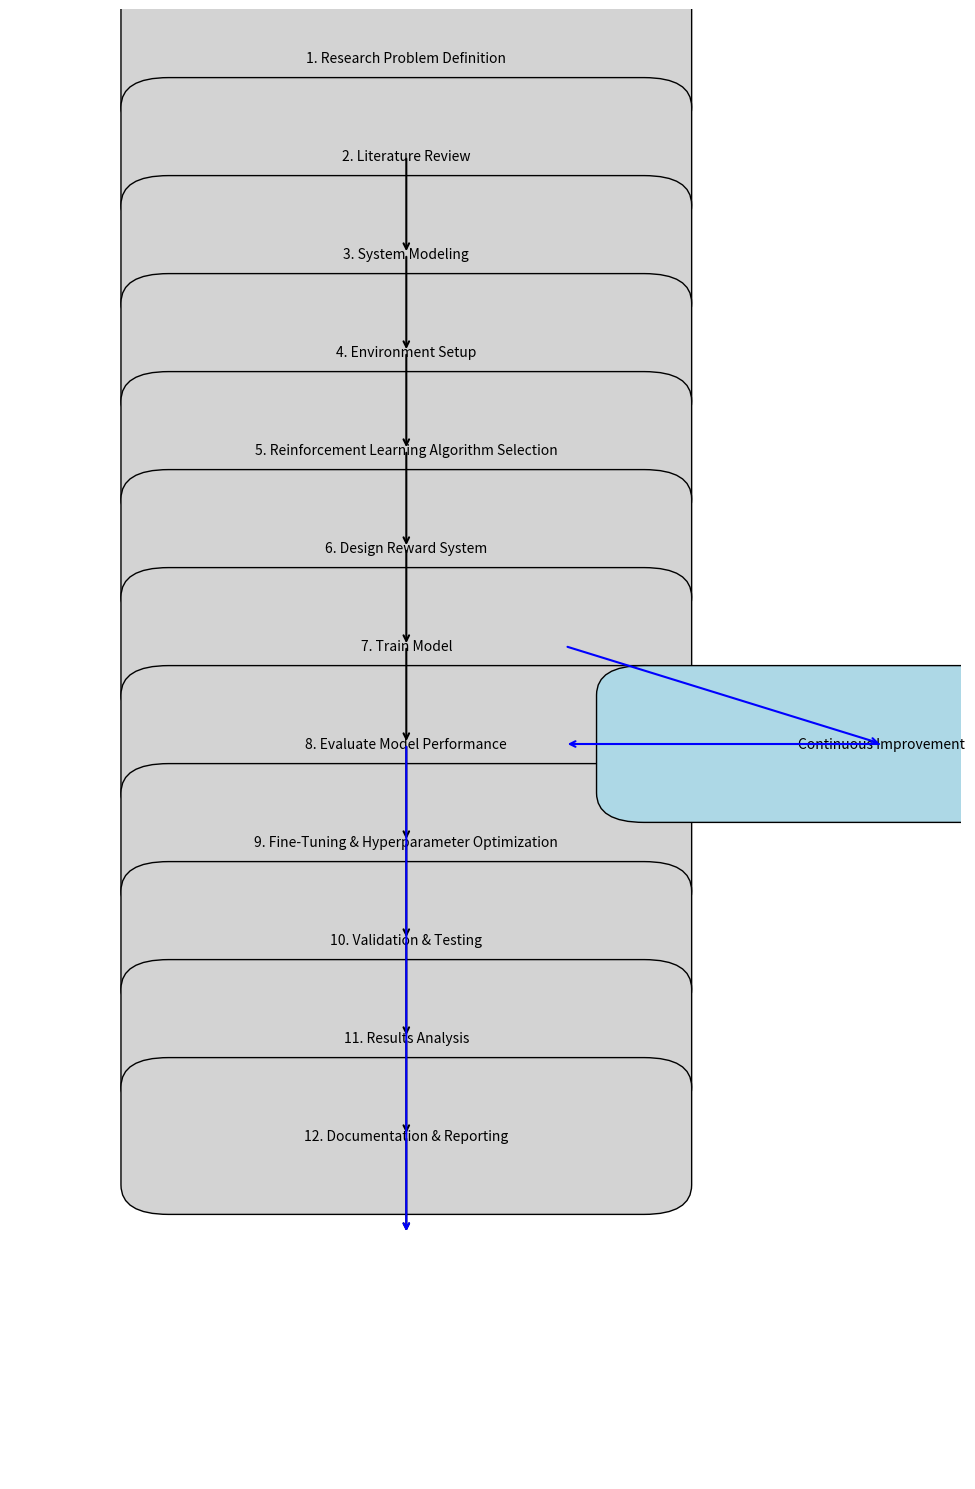

Here is the Python script that generated this plot:
import matplotlib.pyplot as plt
from matplotlib.patches import FancyBboxPatch

def add_box(ax, text, xy, boxstyle="round,pad=0.3", box_kwargs=None, text_kwargs=None):
    if box_kwargs is None:
        box_kwargs = {}
    if text_kwargs is None:
        text_kwargs = {}
    box = FancyBboxPatch(xy, 3, 1, boxstyle=boxstyle, **box_kwargs)
    ax.add_patch(box)
    ax.text(xy[0] + 1.5, xy[1] + 0.5, text, ha="center", va="center", fontsize=10, **text_kwargs)

fig, ax = plt.subplots(figsize=(10, 15))
ax.set_xlim(0, 6)
ax.set_ylim(0, 15)
ax.axis('off')

steps = [
    "1. Research Problem Definition",
    "2. Literature Review",
    "3. System Modeling",
    "4. Environment Setup",
    "5. Reinforcement Learning Algorithm Selection",
    "6. Design Reward System",
    "7. Train Model",
    "8. Evaluate Model Performance",
    "9. Fine-Tuning & Hyperparameter Optimization",
    "10. Validation & Testing",
    "11. Results Analysis",
    "12. Documentation & Reporting"
]

feedback_steps = [
    "8. Evaluate Model Performance",
    "9. Fine-Tuning & Hyperparameter Optimization",
    "10. Validation & Testing",
    "11. Results Analysis"
]

# Add main steps
for i, step in enumerate(steps):
    add_box(ax, step, (1, 14-i), box_kwargs={"edgecolor": "black", "facecolor": "lightgrey"})

# Add arrows for main flow
for i in range(1, len(steps)):
    ax.annotate('', xy=(2.5, 13.5-i), xytext=(2.5, 14.5-i),
                arrowprops=dict(arrowstyle="->", lw=1.5))

# Add feedback loop
feedback_y = [13-steps.index(step) for step in feedback_steps]
for i in range(len(feedback_y) - 1):
    ax.annotate('', xy=(2.5, feedback_y[i] - 0.5), xytext=(2.5, feedback_y[i+1] + 0.5),
                arrowprops=dict(arrowstyle="->", lw=1.5, color='blue'))

# Add loop back to "Train Model"
ax.annotate('', xy=(2.5, feedback_y[-1] - 0.5), xytext=(2.5, 7.5),
            arrowprops=dict(arrowstyle="->", lw=1.5, color='blue'))

# Add continuous improvement box
add_box(ax, "Continuous Improvement", (4, 7), box_kwargs={"edgecolor": "black", "facecolor": "lightblue"})
ax.annotate('', xy=(3.5, 7.5), xytext=(5.5, 7.5),
            arrowprops=dict(arrowstyle="->", lw=1.5, color='blue'))
ax.annotate('', xy=(5.5, 7.5), xytext=(3.5, 8.5),
            arrowprops=dict(arrowstyle="->", lw=1.5, color='blue'))

plt.tight_layout()
plt.show()
